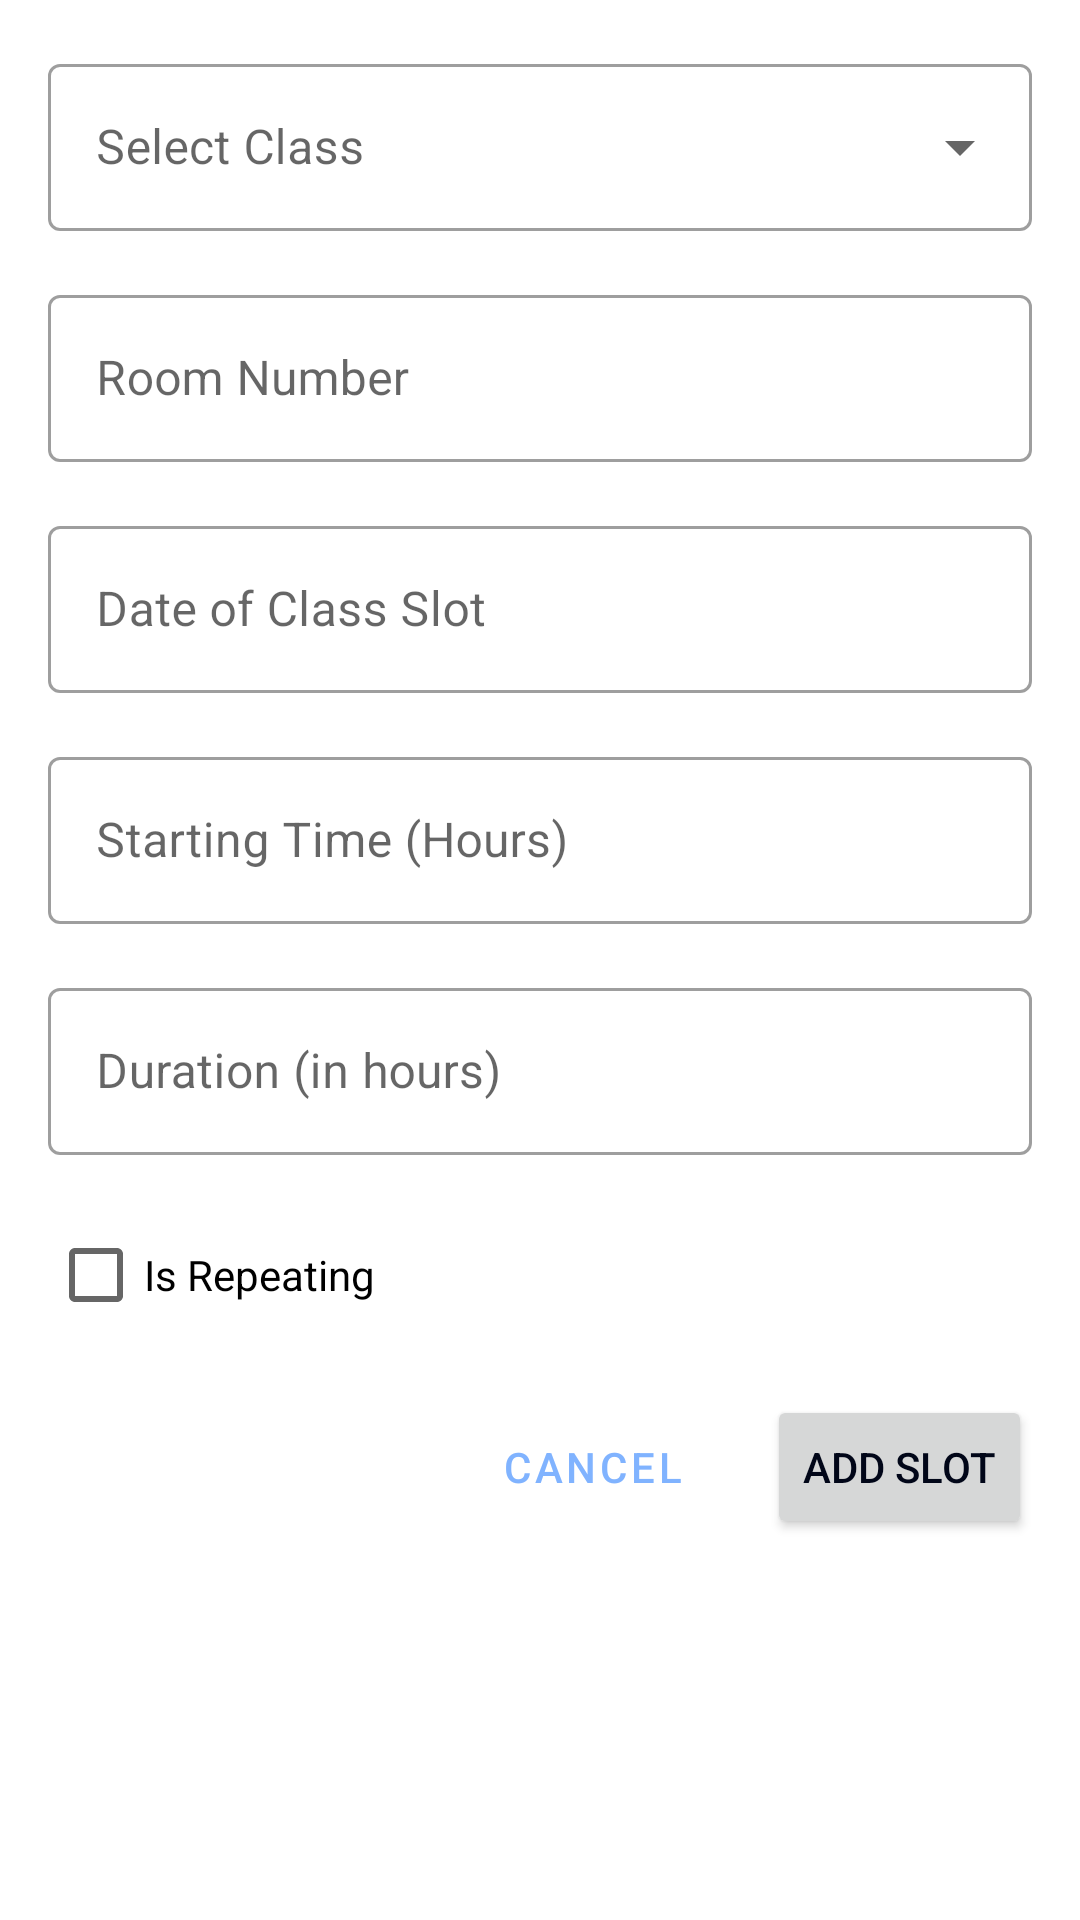

Write the Android layout XML for this screen, with the resource values it uses.
<!-- AndroidManifest.xml: application theme Theme.SchoolScheduleApp -->
<!-- res/layout/fragment_add_class_slot.xml -->
<?xml version="1.0" encoding="utf-8"?>
<RelativeLayout xmlns:android="http://schemas.android.com/apk/res/android"
    xmlns:app="http://schemas.android.com/apk/res-auto"
    android:layout_width="match_parent"
    android:layout_height="match_parent"
    android:padding="16dp">

    <com.google.android.material.textfield.TextInputLayout
        android:id="@+id/textInputClass"
        style="@style/Widget.MaterialComponents.TextInputLayout.OutlinedBox.ExposedDropdownMenu"
        android:layout_width="match_parent"
        android:layout_height="wrap_content"
        android:layout_marginBottom="16dp">

        <AutoCompleteTextView
            android:id="@+id/autoCompleteTextViewClass"
            android:layout_width="match_parent"
            android:layout_height="wrap_content"
            android:hint="Select Class"
            android:inputType="none"
            android:textColorHint="@color/design_default_color_on_secondary"
            app:layout_constraintTop_toTopOf="parent" />
    </com.google.android.material.textfield.TextInputLayout>

    <com.google.android.material.textfield.TextInputLayout
        android:id="@+id/textInputRoom"
        style="@style/Widget.MaterialComponents.TextInputLayout.OutlinedBox"
        android:layout_width="match_parent"
        android:layout_height="wrap_content"
        android:layout_below="@id/textInputClass"
        android:layout_marginBottom="16dp">

        <com.google.android.material.textfield.TextInputEditText
            android:id="@+id/editTextRoom"
            android:layout_width="match_parent"
            android:layout_height="wrap_content"
            android:hint="Room Number"
            android:inputType="text" />
    </com.google.android.material.textfield.TextInputLayout>

    <com.google.android.material.textfield.TextInputLayout
        android:id="@+id/textInputDate"
        style="@style/Widget.MaterialComponents.TextInputLayout.OutlinedBox"
        android:layout_width="match_parent"
        android:layout_height="wrap_content"
        android:layout_below="@id/textInputRoom"
        android:layout_marginBottom="16dp">

        <com.google.android.material.textfield.TextInputEditText
            android:id="@+id/editTextDate"
            android:layout_width="match_parent"
            android:layout_height="wrap_content"
            android:focusable="false"
            android:hint="Date of Class Slot"
            android:inputType="none" />
    </com.google.android.material.textfield.TextInputLayout>

    <com.google.android.material.textfield.TextInputLayout
        android:id="@+id/textInputTime"
        style="@style/Widget.MaterialComponents.TextInputLayout.OutlinedBox"
        android:layout_width="match_parent"
        android:layout_height="wrap_content"
        android:layout_below="@id/textInputDate"
        android:layout_marginBottom="16dp">

        <com.google.android.material.textfield.TextInputEditText
            android:id="@+id/editTextTime"
            android:layout_width="match_parent"
            android:layout_height="wrap_content"
            android:focusable="false"
            android:hint="Starting Time (Hours)"
            android:inputType="none" />
    </com.google.android.material.textfield.TextInputLayout>

    <com.google.android.material.textfield.TextInputLayout
        android:id="@+id/textInputDuration"
        style="@style/Widget.MaterialComponents.TextInputLayout.OutlinedBox"
        android:layout_width="match_parent"
        android:layout_height="wrap_content"
        android:layout_below="@id/textInputTime"
        android:layout_marginBottom="16dp">

        <com.google.android.material.textfield.TextInputEditText
            android:id="@+id/editTextDuration"
            android:layout_width="match_parent"
            android:layout_height="wrap_content"
            android:hint="Duration (in hours)"
            android:inputType="numberDecimal" />
    </com.google.android.material.textfield.TextInputLayout>

    <com.google.android.material.textfield.TextInputLayout
        android:id="@+id/sRepeatingCheckBox"
        style="@style/Widget.MaterialComponents.TextInputLayout.OutlinedBox"
        android:layout_width="match_parent"
        android:layout_height="wrap_content"
        android:layout_below="@id/textInputDuration"
        android:layout_marginBottom="16dp">

        <CheckBox
            android:id="@+id/setRepeatingCheckBox"
            android:layout_width="wrap_content"
            android:layout_height="wrap_content"
            android:minHeight="48dp"
            android:text="@string/is_repeating" />
    </com.google.android.material.textfield.TextInputLayout>

    <LinearLayout
        android:layout_width="match_parent"
        android:layout_height="wrap_content"
        android:layout_below="@id/sRepeatingCheckBox"
        android:gravity="end">


        <Button
            android:id="@+id/buttonCancel"
            style="?attr/materialButtonOutlinedStyle"
            android:layout_width="wrap_content"
            android:layout_height="wrap_content"
            android:text="Cancel" />

        <Button
            android:id="@+id/buttonSubmit"
            android:layout_width="wrap_content"
            android:layout_height="wrap_content"
            android:layout_marginStart="12dp"
            android:text="Add Slot" />
    </LinearLayout>

</RelativeLayout>
<!-- resources referenced by this layout -->
<resources>
  <string name="is_repeating">Is Repeating</string>
  <style name="Theme.SchoolScheduleApp" parent="Theme.MaterialComponents.Light.NoActionBar">
          
          <item name="colorPrimary">@color/color_action</item>
          <item name="colorPrimaryVariant">@color/purple_700</item>
          <item name="colorOnPrimary">@color/black</item>
          
          <item name="colorSecondary">@color/teal_200</item>
          <item name="colorSecondaryVariant">@color/teal_700</item>
          <item name="colorOnSecondary">@color/black</item>
          
          <item name="android:statusBarColor">@color/transparent</item>
          <item name="android:windowLightStatusBar">true</item>
          
          <item name="titleTextColor">@color/text</item>
          <item name="android:textColor">@color/text</item>
  
      </style>
  <color name="color_action">#80B3FF</color>
  <color name="purple_700">#FF3700B3</color>
  <color name="black">#FF000000</color>
  <color name="teal_200">#FF03DAC5</color>
  <color name="teal_700">#FF018786</color>
  <color name="transparent">#00000000</color>
  <color name="text">#010618</color>
</resources>
